Photos from the image-classification dataset "ukiran-kekarangan-dataset" in the GitHub repository guzpr/ukiran-kekarangan-dataset. Its 3 classes are: Karang Daun, Karang Gajah, Karang Goak.

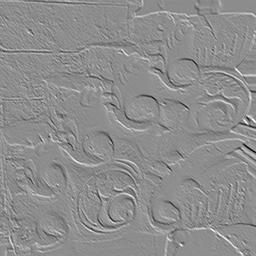
Label: Karang Daun

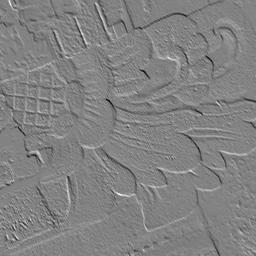
Label: Karang Daun

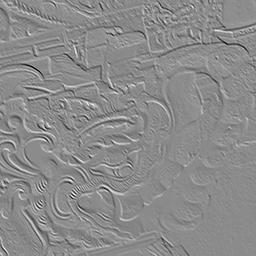
Label: Karang Gajah

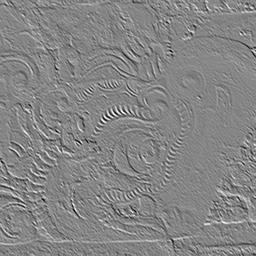
Label: Karang Gajah

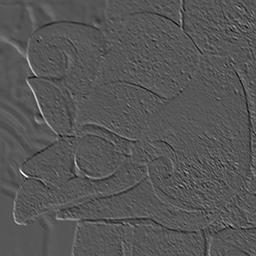
Label: Karang Goak

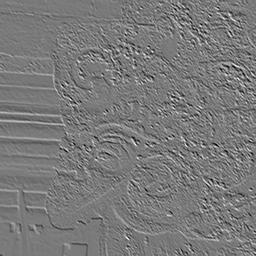
Label: Karang Goak
